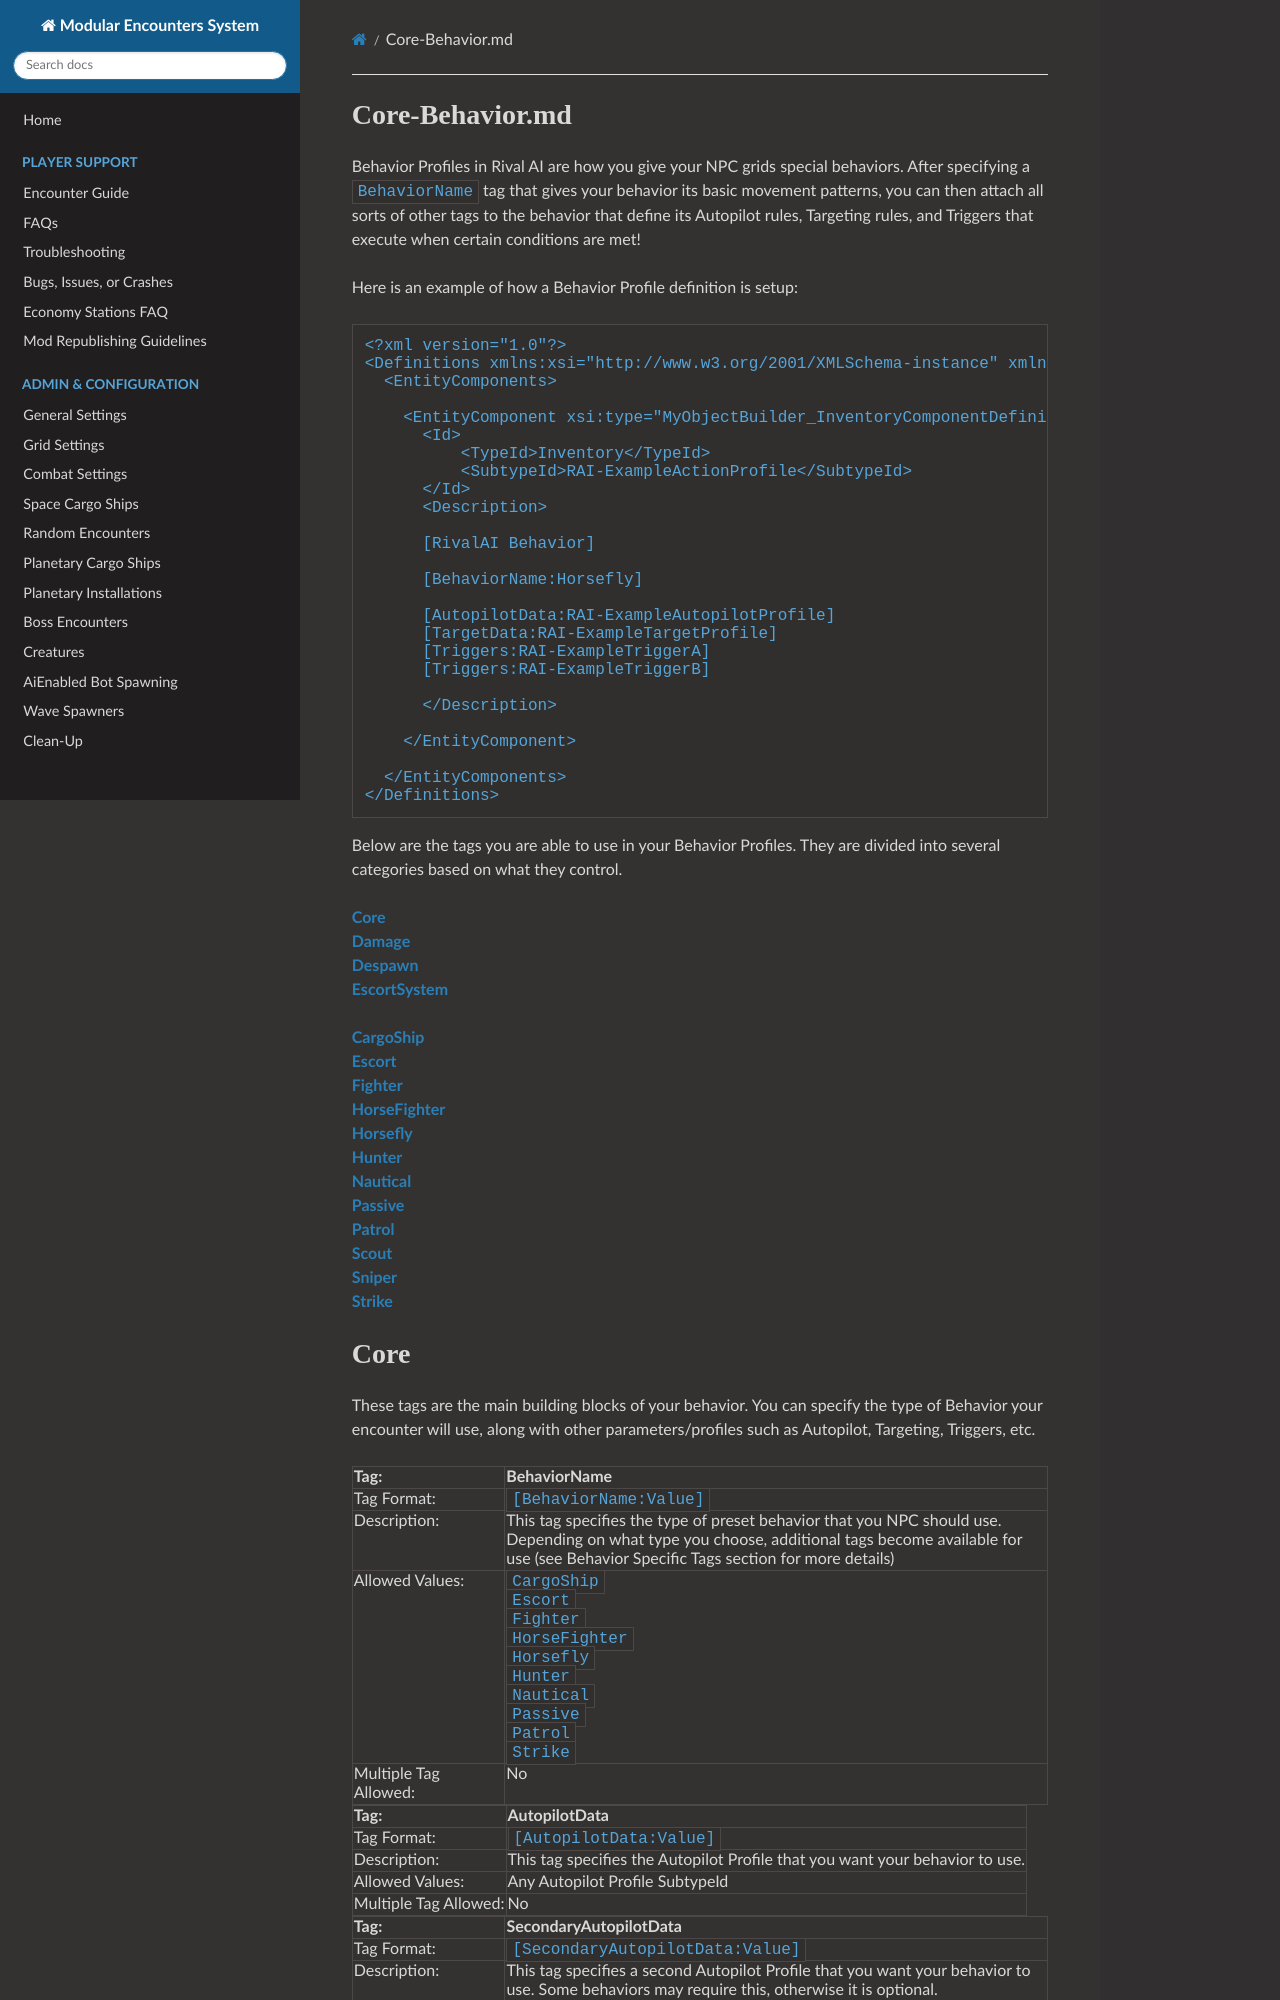

repository: MeridiusIX/Modular-Encounters-Systems · page: Core-Behavior/index.html · generator: mkdocs

#Core-Behavior.md

Behavior Profiles in Rival AI are how you give your NPC grids special behaviors. After specifying a `BehaviorName` tag that gives your behavior its basic movement patterns, you can then attach all sorts of other tags to the behavior that define its Autopilot rules, Targeting rules, and Triggers that execute when certain conditions are met!

Here is an example of how a Behavior Profile definition is setup:

```
<?xml version="1.0"?>
<Definitions xmlns:xsi="http://www.w3.org/2001/XMLSchema-instance" xmlns:xsd="http://www.w3.org/2001/XMLSchema">
  <EntityComponents>

    <EntityComponent xsi:type="MyObjectBuilder_InventoryComponentDefinition">
      <Id>
          <TypeId>Inventory</TypeId>
          <SubtypeId>RAI-ExampleActionProfile</SubtypeId>
      </Id>
      <Description>

      [RivalAI Behavior]
      
      [BehaviorName:Horsefly]
	
      [AutopilotData:RAI-ExampleAutopilotProfile]
      [TargetData:RAI-ExampleTargetProfile]
      [Triggers:RAI-ExampleTriggerA]
      [Triggers:RAI-ExampleTriggerB]

      </Description>
      
    </EntityComponent>

  </EntityComponents>
</Definitions>
```

Below are the tags you are able to use in your Behavior Profiles. They are divided into several categories based on what they control.

**[Core](#core)**  
**[Damage](#damage)**  
**[Despawn](#despawn)**  
**[EscortSystem](#escortsystem)**  

**[CargoShip](#cargoship)**  
**[Escort](#escort)**  
**[Fighter](#fighter)**  
**[HorseFighter](#horsefighter)**  
**[Horsefly](#horsefly)**  
**[Hunter](#hunter)**  
**[Nautical](#nautical)**  
**[Passive](#passive)**  
**[Patrol](#patrol)**  
**[Scout](#scout)**  
**[Sniper](#sniper)**  
**[Strike](#strike)**
